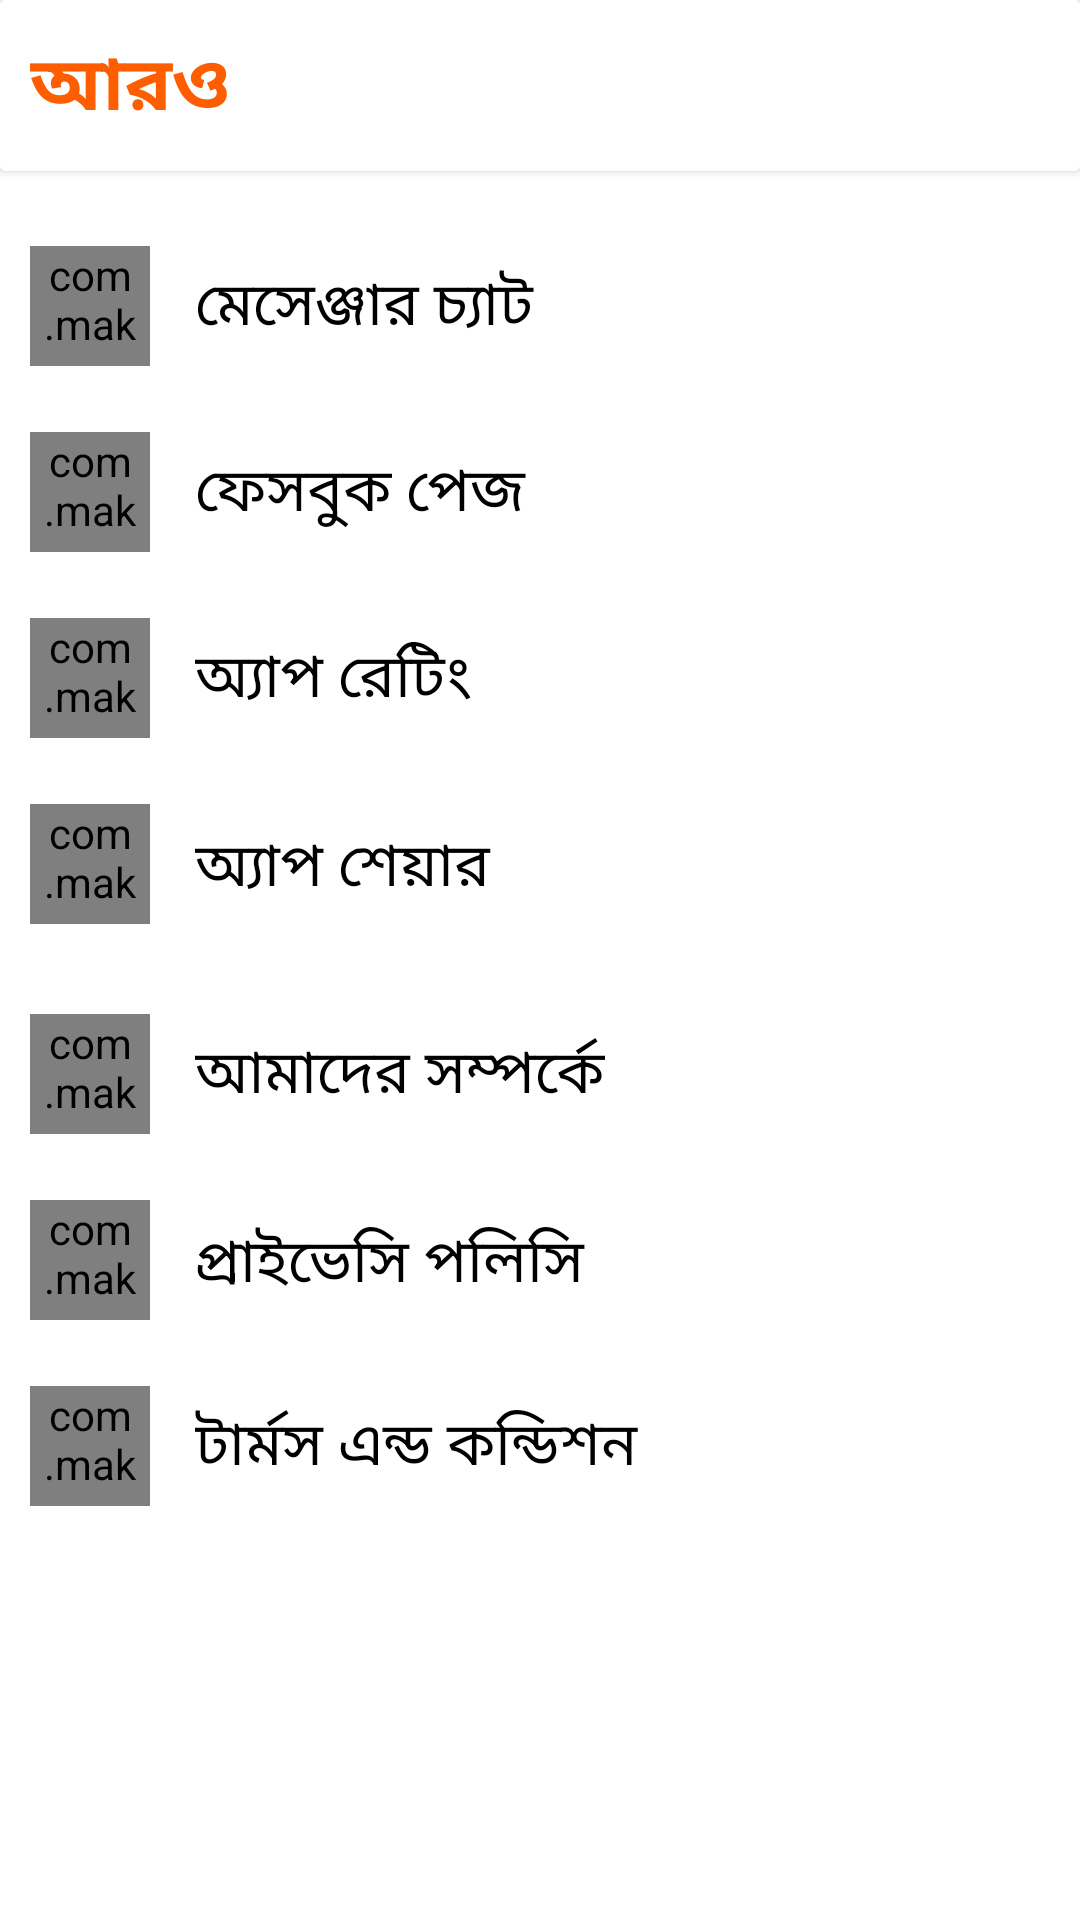

The Android layout XML behind this screen, and the referenced resources:
<!-- AndroidManifest.xml: application theme Theme.ReCreateQuize -->
<!-- res/layout/fragment_setting.xml -->
<?xml version="1.0" encoding="utf-8"?>
<FrameLayout xmlns:android="http://schemas.android.com/apk/res/android"
    xmlns:tools="http://schemas.android.com/tools"
    android:layout_width="match_parent"
    android:layout_height="match_parent"
    tools:context=".fragment.SettingFragment">

    



    <LinearLayout
        android:layout_width="match_parent"
        android:orientation="vertical"
        android:layout_height="match_parent">
        <androidx.cardview.widget.CardView
            android:layout_width="match_parent"
            android:layout_height="wrap_content"
            android:elevation="30dp"
            android:id="@+id/card"
            >
            <LinearLayout
                android:layout_width="match_parent"
                android:layout_height="wrap_content"
                android:background="@color/white"
                >

                <TextView
                    android:layout_width="match_parent"
                    android:layout_height="wrap_content"
                    android:textColor="@color/darkTangerine"
                    android:layout_marginStart="10dp"
                    android:layout_marginTop="10dp"
                    android:layout_marginBottom="10dp"
                    android:textSize="25sp"
                    android:textStyle="bold"
                    android:text="@string/more"
                    />

            </LinearLayout>


        </androidx.cardview.widget.CardView>


        <LinearLayout
            android:layout_width="match_parent"
            android:layout_height="60dp"
            android:layout_marginTop="15dp"
            android:id="@+id/messengerChat"
            android:background="@color/white"
            android:orientation="horizontal">

            <com.makeramen.roundedimageview.RoundedImageView
                android:layout_width="40dp"
                android:layout_height="40dp"
                android:layout_gravity="center_vertical"
                android:layout_marginStart="10dp"
                android:layout_marginEnd="5dp"
                android:src="@drawable/messenger"
                />

            <TextView
                android:layout_width="match_parent"
                android:layout_height="50dp"
                android:id="@+id/btnMessengerChat"
                android:text="@string/messangerChat"
                android:background="@color/white"
                android:gravity="center_vertical"
                android:padding="10dp"
                android:textColor="@color/black"
                android:layout_marginTop="5dp"
                android:layout_marginBottom="5dp"
                android:textSize="20sp"
                />

        </LinearLayout>
        <LinearLayout
            android:layout_width="match_parent"
            android:layout_height="60dp"
            android:layout_marginTop="2dp"
            android:id="@+id/facebookGroup"
            android:background="@color/white"
            android:orientation="horizontal">

            <com.makeramen.roundedimageview.RoundedImageView
                android:layout_width="40dp"
                android:src="@drawable/facebook"
                android:scaleType="fitXY"
                android:layout_marginStart="10dp"
                android:layout_marginEnd="5dp"
                android:layout_gravity="center_vertical"
                android:layout_height="40dp"/>

            <TextView
                android:layout_width="match_parent"
                android:layout_height="match_parent"
                android:layout_marginTop="5dp"
                android:layout_marginBottom="5dp"
                android:text="@string/facebookPage"
                android:background="@color/white"
                android:gravity="center_vertical"
                android:padding="10dp"
                android:textColor="@color/black"
                android:textSize="20sp"
                />

        </LinearLayout>

        <androidx.appcompat.widget.LinearLayoutCompat
            android:layout_width="match_parent"
            android:layout_height="60dp"
            android:background="@color/white"
            android:layout_marginTop="2dp"
            android:orientation="horizontal">

            <com.makeramen.roundedimageview.RoundedImageView
                android:layout_width="40dp"
                android:layout_marginStart="10dp"
                android:layout_marginEnd="5dp"
                android:layout_gravity="center_vertical"
                android:src="@drawable/baseline_star_rate_24"
                android:layout_height="40dp"/>

            <TextView
                android:layout_width="match_parent"
                android:layout_height="match_parent"
                android:layout_marginTop="5dp"
                android:layout_marginBottom="5dp"
                android:text="@string/appRating"
                android:background="@color/white"
                android:gravity="center_vertical"
                android:padding="10dp"
                android:textSize="20sp"
                android:textColor="@color/black"
                />

        </androidx.appcompat.widget.LinearLayoutCompat>
        <LinearLayout
            android:layout_width="match_parent"
            android:layout_height="60dp"
            android:layout_marginTop="2dp"
            android:id="@+id/shareBtn"
            android:background="@color/white"
            android:orientation="horizontal">

            <com.makeramen.roundedimageview.RoundedImageView
                android:layout_width="40dp"
                android:layout_height="40dp"
                android:layout_gravity="center_vertical"
                android:src="@drawable/baseline_share_24"
                android:layout_marginStart="10dp"
                android:layout_marginEnd="5dp"

                />

            <TextView
                android:layout_width="match_parent"
                android:layout_height="match_parent"
                android:text="অ্যাপ শেয়ার"
                android:background="@color/white"
                android:gravity="center_vertical"
                android:padding="10dp"
                android:textSize="20sp"
                android:textColor="@color/black"
                android:layout_marginTop="2dp"

                />

        </LinearLayout>

        <LinearLayout
            android:layout_width="match_parent"
            android:layout_height="60dp"
            android:background="@color/white"
            android:id="@+id/about_us"
            android:layout_marginTop="10dp"
            android:orientation="horizontal">

            <com.makeramen.roundedimageview.RoundedImageView
                android:layout_width="40dp"
                android:layout_height="40dp"
                android:layout_marginStart="10dp"
                android:layout_gravity="center_vertical"
                android:layout_marginEnd="5dp"
                android:src="@drawable/baseline_info_24"
                />

            <TextView
                android:layout_width="match_parent"
                android:layout_height="match_parent"
                android:text="@string/about_us"
                android:background="@color/white"
                android:gravity="center_vertical"
                android:padding="10dp"
                android:textSize="20sp"
                android:textColor="@color/black"
                />

        </LinearLayout>
        <LinearLayout
            android:layout_width="match_parent"
            android:layout_height="60dp"
            android:background="@color/white"
            android:layout_marginTop="2dp"
            android:id="@+id/privacy"
            android:orientation="horizontal">

            <com.makeramen.roundedimageview.RoundedImageView
                android:layout_width="40dp"
                android:layout_height="40dp"
                android:layout_marginStart="10dp"
                android:layout_marginEnd="5dp"
                android:layout_gravity="center_vertical"
                android:src="@drawable/baseline_privacy_tip_24"

                />

            <TextView
                android:layout_width="match_parent"
                android:layout_height="match_parent"
                android:text="@string/privircy_policy"
                android:background="@color/white"
                android:gravity="center_vertical"
                android:padding="10dp"
                android:textSize="20sp"
                android:layout_marginTop="2dp"
                android:textColor="@color/black"
                />

        </LinearLayout>
        <LinearLayout
            android:layout_width="match_parent"
            android:layout_height="60dp"
            android:background="@color/white"
            android:layout_marginTop="2dp"
            android:id="@+id/termsOfUse"
            android:orientation="horizontal">

            <com.makeramen.roundedimageview.RoundedImageView
                android:layout_width="40dp"
                android:layout_height="40dp"
                android:layout_gravity="center_vertical"
                android:src="@drawable/terms"
                android:layout_marginStart="10dp"
                android:layout_marginEnd="5dp"
               />

            <TextView
                android:layout_width="match_parent"
                android:layout_height="match_parent"
                android:text="@string/trems"
                android:background="@color/white"
                android:gravity="center_vertical"
                android:padding="10dp"
                android:textSize="20sp"
                android:textColor="@color/black"
                />

        </LinearLayout>
































    </LinearLayout>







</FrameLayout>
<!-- resources referenced by this layout -->
<resources>
  <color name="black">#FF000000</color>
  <color name="darkTangerine">#FF5E00</color>
  <color name="white">#FFFFFFFF</color>
  <!-- drawable baseline_logout_24 (drawable) -->
  <vector android:autoMirrored="true" android:height="24dp"
      android:tint="#494949" android:viewportHeight="24"
      android:viewportWidth="24" android:width="24dp" xmlns:android="http://schemas.android.com/apk/res/android">
      <path android:fillColor="@android:color/white" android:pathData="M17,7l-1.41,1.41L18.17,11H8v2h10.17l-2.58,2.58L17,17l5,-5zM4,5h8V3H4c-1.1,0 -2,0.9 -2,2v14c0,1.1 0.9,2 2,2h8v-2H4V5z"/>
  </vector>
  <!-- drawable baseline_privacy_tip_24 (drawable) -->
  <vector android:height="24dp" android:tint="#494949"
      android:viewportHeight="24" android:viewportWidth="24"
      android:width="24dp" xmlns:android="http://schemas.android.com/apk/res/android">
      <path android:fillColor="@android:color/white" android:pathData="M12,1L3,5v6c0,5.55 3.84,10.74 9,12c5.16,-1.26 9,-6.45 9,-12V5L12,1L12,1zM11,7h2v2h-2V7zM11,11h2v6h-2V11z"/>
  </vector>
  <!-- drawable messenger: png bitmap (drawable, 7380 bytes) -->
  <!-- drawable terms: png bitmap (drawable, 21880 bytes) -->
  <string name="about_us">আমাদের সম্পর্কে</string>
  <string name="appRating">অ্যাপ রেটিং</string>
  <string name="facebookPage">ফেসবুক পেজ</string>
  <string name="lig_unt">সাইন আউট</string>
  <string name="messangerChat">মেসেঞ্জার চ্যাট</string>
  <string name="more">আরও</string>
  <string name="privircy_policy">প্রাইভেসি পলিসি</string>
  <string name="trems">টার্মস এন্ড কন্ডিশন</string>
  <style name="Theme.ReCreateQuize" parent="Theme.MaterialComponents.Light.NoActionBar">
  
          
  
          <item name="colorPrimary">@color/darkTangerine</item>
          <item name="colorPrimaryVariant">@color/purple_700</item>
          <item name="colorOnPrimary">@color/white</item>
          
          <item name="colorSecondary">@color/teal_200</item>
          <item name="colorSecondaryVariant">@color/teal_700</item>
          <item name="colorOnSecondary">@color/white</item>
          
          <item name="android:windowLightStatusBar">true</item>
          <item name="android:statusBarColor">@color/white</item>
          <item name="android:navigationBarColor">@color/white</item>
          <item name="android:windowLightNavigationBar">false</item>
  
  
          
      </style>
  <color name="purple_700">#FF3700B3</color>
  <color name="teal_200">#FF03DAC5</color>
  <color name="teal_700">#FF018786</color>
</resources>
